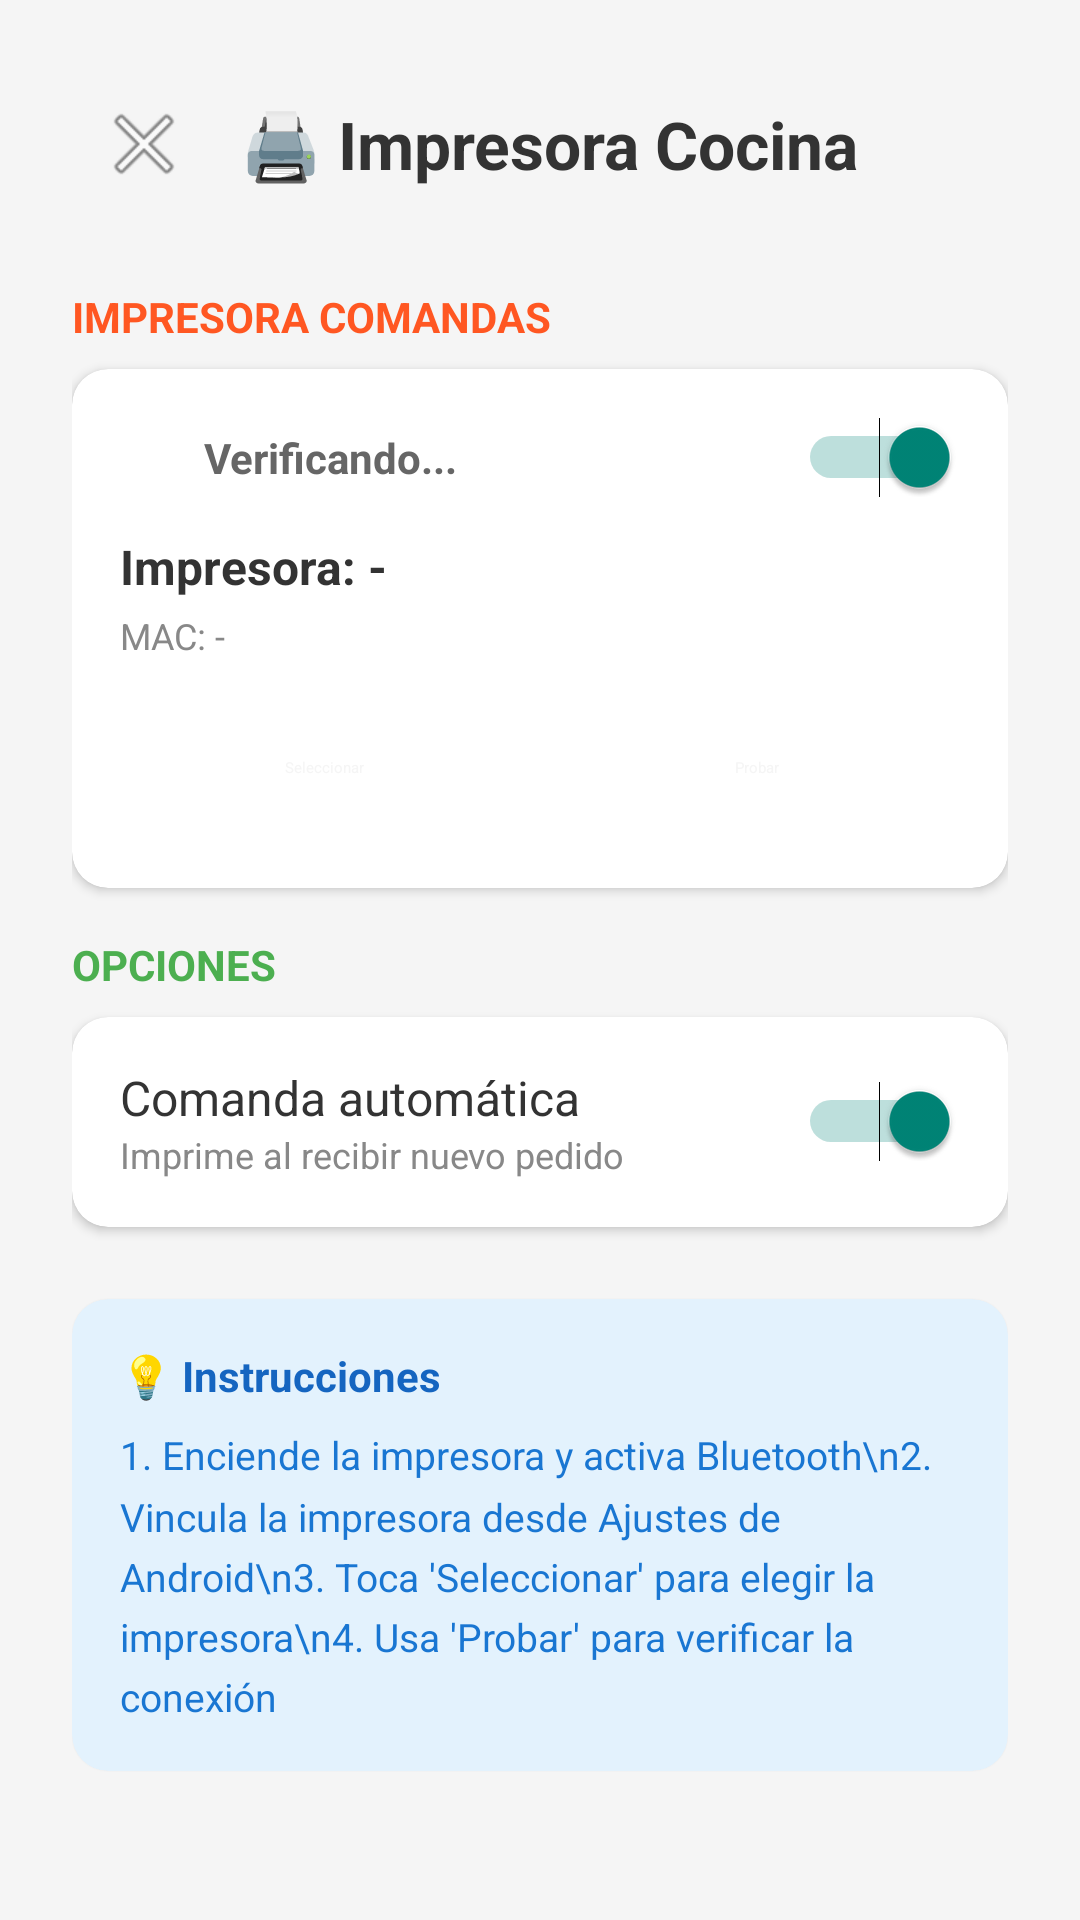

Write the Android layout XML for this screen, with the resource values it uses.
<!-- AndroidManifest.xml: application theme Theme.KiskoApp -->
<!-- res/layout/activity_printer_config_kitchen.xml -->
<?xml version="1.0" encoding="utf-8"?>
<ScrollView xmlns:android="http://schemas.android.com/apk/res/android"
    xmlns:app="http://schemas.android.com/apk/res-auto"
    android:layout_width="match_parent"
    android:layout_height="match_parent"
    android:background="#F5F5F5"
    android:fillViewport="true">

    <LinearLayout
        android:layout_width="match_parent"
        android:layout_height="wrap_content"
        android:orientation="vertical"
        android:padding="24dp">

        
        <LinearLayout
            android:layout_width="match_parent"
            android:layout_height="wrap_content"
            android:orientation="horizontal"
            android:gravity="center_vertical"
            android:layout_marginBottom="24dp">

            <ImageButton
                android:id="@+id/btnBack"
                android:layout_width="48dp"
                android:layout_height="48dp"
                android:src="@android:drawable/ic_menu_close_clear_cancel"
                android:background="?attr/selectableItemBackgroundBorderless"
                android:contentDescription="Volver" />

            <TextView
                android:layout_width="0dp"
                android:layout_height="wrap_content"
                android:layout_weight="1"
                android:text="🖨️ Impresora Cocina"
                android:textSize="22sp"
                android:textStyle="bold"
                android:textColor="#333333"
                android:layout_marginStart="8dp" />
        </LinearLayout>

        
        
        
        
        <TextView
            android:layout_width="wrap_content"
            android:layout_height="wrap_content"
            android:text="IMPRESORA COMANDAS"
            android:textSize="14sp"
            android:textStyle="bold"
            android:textColor="#FF5722"
            android:layout_marginBottom="8dp" />

        <androidx.cardview.widget.CardView
            android:layout_width="match_parent"
            android:layout_height="wrap_content"
            android:layout_marginBottom="16dp"
            app:cardCornerRadius="12dp"
            app:cardElevation="2dp">

            <LinearLayout
                android:layout_width="match_parent"
                android:layout_height="wrap_content"
                android:orientation="vertical"
                android:padding="16dp">

                
                <LinearLayout
                    android:layout_width="match_parent"
                    android:layout_height="wrap_content"
                    android:orientation="horizontal"
                    android:gravity="center_vertical"
                    android:layout_marginBottom="12dp">

                    <View
                        android:id="@+id/kitchenIndicator"
                        android:layout_width="16dp"
                        android:layout_height="16dp" />

                    <TextView
                        android:id="@+id/tvKitchenStatus"
                        android:layout_width="0dp"
                        android:layout_height="wrap_content"
                        android:layout_weight="1"
                        android:layout_marginStart="12dp"
                        android:text="Verificando..."
                        android:textSize="14sp"
                        android:textStyle="bold"
                        android:textColor="#666666" />

                    <Switch
                        android:id="@+id/switchKitchenEnabled"
                        android:layout_width="wrap_content"
                        android:layout_height="wrap_content"
                        android:checked="true" />
                </LinearLayout>

                
                <TextView
                    android:id="@+id/tvKitchenPrinterName"
                    android:layout_width="match_parent"
                    android:layout_height="wrap_content"
                    android:text="Impresora: -"
                    android:textSize="16sp"
                    android:textStyle="bold"
                    android:textColor="#333333"
                    android:layout_marginBottom="4dp" />

                <TextView
                    android:id="@+id/tvKitchenPrinterMac"
                    android:layout_width="match_parent"
                    android:layout_height="wrap_content"
                    android:text="MAC: -"
                    android:textSize="12sp"
                    android:textColor="#888888"
                    android:layout_marginBottom="12dp" />

                
                <LinearLayout
                    android:layout_width="match_parent"
                    android:layout_height="wrap_content"
                    android:orientation="horizontal">

                    <Button
                        android:id="@+id/btnKitchenSelect"
                        android:layout_width="0dp"
                        android:layout_height="48dp"
                        android:layout_weight="1"
                        android:text="Seleccionar"
                        android:textAllCaps="false"
                        android:layout_marginEnd="8dp"
                        style="@style/Widget.MaterialComponents.Button.OutlinedButton" />

                    <Button
                        android:id="@+id/btnKitchenTest"
                        android:layout_width="0dp"
                        android:layout_height="48dp"
                        android:layout_weight="1"
                        android:text="Probar"
                        android:textAllCaps="false"
                        style="@style/Widget.MaterialComponents.Button.OutlinedButton" />
                </LinearLayout>
            </LinearLayout>
        </androidx.cardview.widget.CardView>

        
        
        

        <TextView
            android:layout_width="wrap_content"
            android:layout_height="wrap_content"
            android:text="OPCIONES"
            android:textSize="14sp"
            android:textStyle="bold"
            android:textColor="#4CAF50"
            android:layout_marginBottom="8dp" />

        <androidx.cardview.widget.CardView
            android:layout_width="match_parent"
            android:layout_height="wrap_content"
            android:layout_marginBottom="24dp"
            app:cardCornerRadius="12dp"
            app:cardElevation="2dp">

            <LinearLayout
                android:layout_width="match_parent"
                android:layout_height="wrap_content"
                android:orientation="vertical"
                android:padding="16dp">

                
                <LinearLayout
                    android:layout_width="match_parent"
                    android:layout_height="wrap_content"
                    android:orientation="horizontal"
                    android:gravity="center_vertical">

                    <LinearLayout
                        android:layout_width="0dp"
                        android:layout_height="wrap_content"
                        android:layout_weight="1"
                        android:orientation="vertical">

                        <TextView
                            android:layout_width="wrap_content"
                            android:layout_height="wrap_content"
                            android:text="Comanda automática"
                            android:textSize="16sp"
                            android:textColor="#333333" />

                        <TextView
                            android:layout_width="wrap_content"
                            android:layout_height="wrap_content"
                            android:text="Imprime al recibir nuevo pedido"
                            android:textSize="12sp"
                            android:textColor="#888888" />
                    </LinearLayout>

                    <Switch
                        android:id="@+id/switchAutoKitchen"
                        android:layout_width="wrap_content"
                        android:layout_height="wrap_content"
                        android:checked="true" />
                </LinearLayout>
            </LinearLayout>
        </androidx.cardview.widget.CardView>

        
        
        

        <androidx.cardview.widget.CardView
            android:layout_width="match_parent"
            android:layout_height="wrap_content"
            app:cardCornerRadius="12dp"
            app:cardElevation="1dp"
            app:cardBackgroundColor="#E3F2FD">

            <LinearLayout
                android:layout_width="match_parent"
                android:layout_height="wrap_content"
                android:orientation="vertical"
                android:padding="16dp">

                <TextView
                    android:layout_width="wrap_content"
                    android:layout_height="wrap_content"
                    android:text="💡 Instrucciones"
                    android:textSize="14sp"
                    android:textStyle="bold"
                    android:textColor="#1565C0"
                    android:layout_marginBottom="8dp" />

                <TextView
                    android:layout_width="wrap_content"
                    android:layout_height="wrap_content"
                    android:text="1. Enciende la impresora y activa Bluetooth\n2. Vincula la impresora desde Ajustes de Android\n3. Toca 'Seleccionar' para elegir la impresora\n4. Usa 'Probar' para verificar la conexión"
                    android:textSize="13sp"
                    android:textColor="#1976D2"
                    android:lineSpacingMultiplier="1.3" />
            </LinearLayout>
        </androidx.cardview.widget.CardView>

    </LinearLayout>
</ScrollView>
<!-- resources referenced by this layout -->
<resources>
  <style name="Theme.KiskoApp" parent="Theme.AppCompat.Light.NoActionBar" />
</resources>
